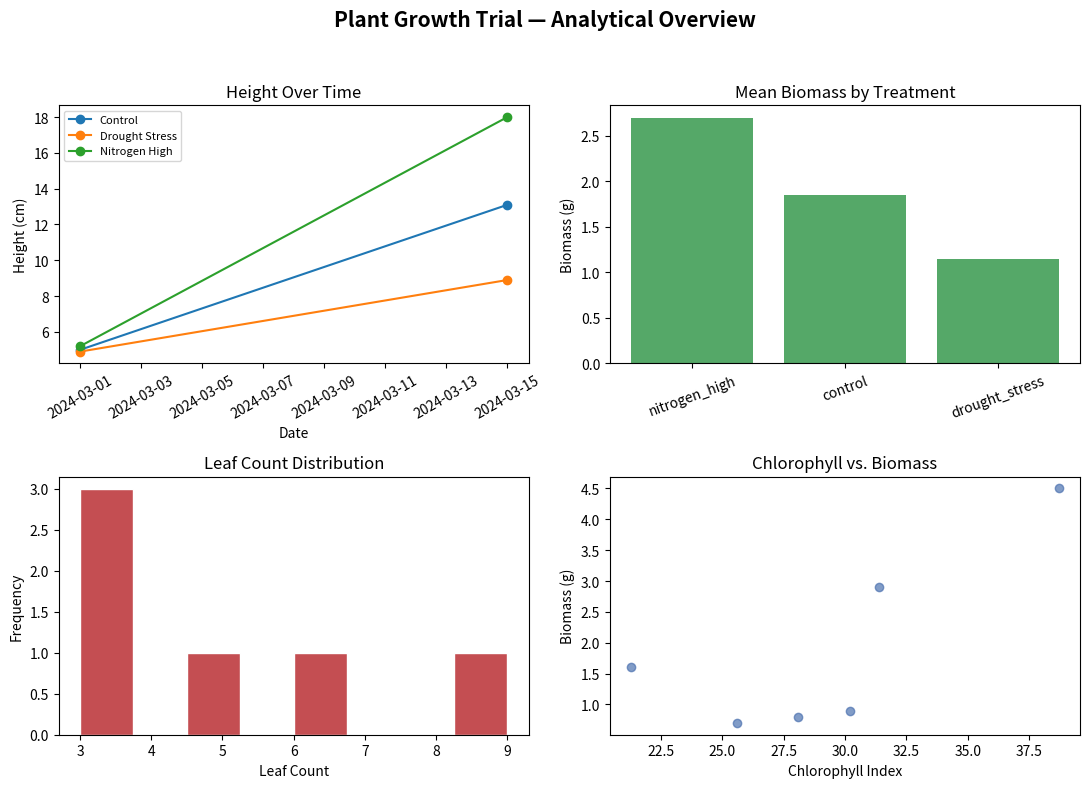

This figure's Python source:
from __future__ import annotations

import matplotlib.pyplot as plt
import pandas as pd


class TrialOverviewDashboard:
    """Builds a coherent multi-panel overview of a plant growth trial."""

    def __init__(self, data: pd.DataFrame) -> None:
        self.data = data.copy()
        self.data["measurement_date"] = pd.to_datetime(self.data["measurement_date"])

    def plot_height_over_time(self, ax: plt.Axes) -> None:
        """Plot mean height progression over time, one line per treatment."""
        for treatment, group in self.data.groupby("treatment"):
            trend = group.groupby("measurement_date")["height_cm"].mean().sort_index()
            ax.plot(trend.index, trend.to_numpy(), marker="o", label=treatment.replace("_", " ").title())
        ax.set_title("Height Over Time")
        ax.set_xlabel("Date")
        ax.set_ylabel("Height (cm)")
        ax.legend(fontsize=8)
        ax.tick_params(axis="x", rotation=30)

    def plot_biomass_by_treatment(self, ax: plt.Axes) -> None:
        """Plot mean biomass per treatment as a bar chart."""
        means = self.data.groupby("treatment")["biomass_g"].mean().sort_values(ascending=False)
        ax.bar(means.index, means.to_numpy(), color="#55A868")
        ax.set_title("Mean Biomass by Treatment")
        ax.set_ylabel("Biomass (g)")
        ax.tick_params(axis="x", rotation=20)

    def plot_leaf_count_distribution(self, ax: plt.Axes) -> None:
        """Plot the distribution of leaf counts across all samples."""
        ax.hist(self.data["leaf_count"], bins=8, color="#C44E52", edgecolor="white")
        ax.set_title("Leaf Count Distribution")
        ax.set_xlabel("Leaf Count")
        ax.set_ylabel("Frequency")

    def plot_chlorophyll_response(self, ax: plt.Axes) -> None:
        """Plot chlorophyll index against biomass to reveal a physiological relationship."""
        ax.scatter(self.data["chlorophyll"], self.data["biomass_g"], alpha=0.7, color="#4C72B0")
        ax.set_title("Chlorophyll vs. Biomass")
        ax.set_xlabel("Chlorophyll Index")
        ax.set_ylabel("Biomass (g)")

    def render_dashboard(self) -> None:
        """Assemble all four panels into a single coherent trial-overview figure."""
        fig, axes = plt.subplots(2, 2, figsize=(11, 8))

        self.plot_height_over_time(axes[0, 0])
        self.plot_biomass_by_treatment(axes[0, 1])
        self.plot_leaf_count_distribution(axes[1, 0])
        self.plot_chlorophyll_response(axes[1, 1])

        fig.suptitle("Plant Growth Trial — Analytical Overview", fontsize=15, fontweight="bold")
        fig.tight_layout(rect=(0, 0, 1, 0.95))
        plt.show()

    @staticmethod
    def run() -> None:
        data = pd.DataFrame(
            [
                {"measurement_date": "2024-03-01", "treatment": "control", "height_cm": 5.0, "biomass_g": 0.8, "leaf_count": 3, "chlorophyll": 28.1},
                {"measurement_date": "2024-03-15", "treatment": "control", "height_cm": 13.1, "biomass_g": 2.9, "leaf_count": 6, "chlorophyll": 31.4},
                {"measurement_date": "2024-03-01", "treatment": "nitrogen_high", "height_cm": 5.2, "biomass_g": 0.9, "leaf_count": 3, "chlorophyll": 30.2},
                {"measurement_date": "2024-03-15", "treatment": "nitrogen_high", "height_cm": 18.0, "biomass_g": 4.5, "leaf_count": 9, "chlorophyll": 38.7},
                {"measurement_date": "2024-03-01", "treatment": "drought_stress", "height_cm": 4.9, "biomass_g": 0.7, "leaf_count": 3, "chlorophyll": 25.6},
                {"measurement_date": "2024-03-15", "treatment": "drought_stress", "height_cm": 8.9, "biomass_g": 1.6, "leaf_count": 5, "chlorophyll": 21.3},
            ]
        )

        dashboard = TrialOverviewDashboard(data)
        dashboard.render_dashboard()


if __name__ == "__main__":
    TrialOverviewDashboard.run()
